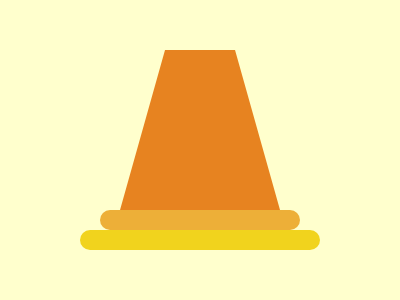

Write the HTML and CSS that draws this image.

<!DOCTYPE html>
<html lang="en">
<head>
    <meta charset="UTF-8">
    <meta name="viewport" content="width=device-width, initial-scale=1.0">
    <title>Document</title>
</head>
<body>

  <div class="top"></div>
<div class="mid"></div>
<div class="mid bottom"></div>

<style>

  body{
    background: #FFFFCD;
  }
  
  .top{
    width: 70px;
    border-bottom: 160px solid #E78320;
    border-left: 45px solid transparent;
    border-right: 45px solid transparent;

    position: absolute;
    top: 16.5vh;
    left: 30vw;
  }

  .mid{
    background: #EDAF38;

    width: 200px;
    height: 20px;

    border-radius: 999px;

    position: absolute;
    bottom: 23.5vh;
    left: 25vw;
  }

  .bottom{
    background: #F1D31D;

    width: 240px;
    bottom: 16.6vh;
    left: 20vw;
  }
  
</style>
    
</body>
</html>